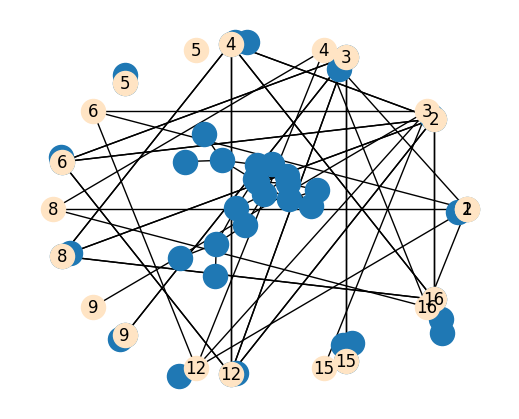

Reproduce this figure in Python. (Note: this script raises an exception after producing the figure.)
#!/usr/bin/env python
# coding: utf-8

# In[ ]:


import numpy as np
import pandas as pd

import matplotlib.pyplot as plt
from pylab import rcParams
import seaborn as sb

import networkx as nx


# In[ ]:


get_ipython().run_line_magic('matplotlib', 'inline')
rcParams['figure.figsize'] = 5, 4
sb.set_style('whitegrid')


# In[ ]:


# Creating graph objects
G = nx.Graph()

#Adding first node
G.add_node(1)

#Adding more nodes
G.add_nodes_from([2,3,4,5,6,8,9,12,15,16])

#Drawing the graph
nx.draw(G)


# In[ ]:


#Adding edges
G.add_edges_from([(2,4),(2,6),(2,8),(2,12),(2,16),(3,6),(3,9), (3,12),(3,15),(4,8),(4,12),(4,16),(6,12),(8,16)])

#Drawing the graph
nx.draw(G)


# In[ ]:


#Drawing the graph in circular mode
nx.draw_circular(G)


# In[ ]:


#Drawing the graph in spring mode
nx.draw_spring(G)


# In[ ]:


#Labeling and coloring graph nodes
nx.draw_circular(G, node_color='bisque', with_labels=True)


# In[ ]:


#Removing a node
G.remove_node(1)
nx.draw_circular(G, node_color='bisque', with_labels=True)


# In[ ]:


#Identifying graph properties
sum_stats = nx.info(G)
print(sum_stats)


# In[ ]:


#Viewing degree of each node 
print(nx.degree(G))


# In[ ]:


#Using graph generators
#Creating a complete graph
G = nx.complete_graph(25)
nx.draw(G, node_color='bisque', with_labels=True)


# In[ ]:


#Cerating a random directed graph with 7 nodes
G = nx.gnc_graph(7, seed=25)
nx.draw(G, node_color='bisque', with_labels=True)


# In[ ]:


#Using sub graph generator.
ego_G = nx.ego_graph(G, 3, radius=5)
nx.draw(G, node_color='bisque', with_labels=True)


# In[ ]:


#Simulating a social network (ie; directed network analysis)
#Generating a graph object and edgelist

DG = nx.gn_graph(7, seed=25)

for line in nx.generate_edgelist(DG, data=False): print(line)


# In[ ]:


#Viewing node attributes (it's currently empty)
print(DG.node[0])


# In[ ]:


#Assigning attributes to nodes
DG.node[0]['name'] = 'Alice'
print(DG.node[0])


# In[ ]:


DG.node[1]['name'] = 'Bob'
DG.node[2]['name'] = 'Claire'
DG.node[3]['name'] = 'Dennis'
DG.node[4]['name'] = 'Esther'
DG.node[5]['name'] = 'Frank'
DG.node[6]['name'] = 'George'


# In[ ]:


#Adding age attribute using add_nodes_from
DG.add_nodes_from([(0,{'age':25}),(1,{'age':31}),(2,{'age':18}),(3,{'age':47}),(4,{'age':22}),
                   (5,{'age':23}),(6,{'age':50})])


# In[ ]:


#Adding gender
DG.node[0]['gender'] = 'f'
DG.node[1]['gender'] = 'm'
DG.node[2]['gender'] = 'f'
DG.node[3]['gender'] = 'm'
DG.node[4]['gender'] = 'f'
DG.node[5]['gender'] = 'm'
DG.node[6]['gender'] = 'm'


# In[ ]:


#Viewing node attributes 
print(DG.node[0])


# In[ ]:


#Visualizing the network graph
nx.draw_circular(DG, node_color='bisque', with_labels=True)


# In[ ]:


#Labeling the graph nodes using names instead of node numbers
labeldict = {0: 'Alice',1:'Bob',2:'Claire',3:'Dennis',4:'Esther',5:'Frank',6:'George'}

nx.draw_circular(DG, labels=labeldict, node_color='bisque', with_labels=True)


# In[ ]:


#Transforming the directed graph to undirected
G = DG.to_undirected()
nx.draw_spectral(G, labels=labeldict, node_color='bisque', with_labels=True)


# In[ ]:


print(nx.info(DG))


# In[ ]:


#Considering degrees in a social network
#We can use degree in a directed graph to identify the most influential node
#Alice is the most influential in this graph
DG.degree()


# In[ ]:


#Identifying successor nodes (nodes that can replace original nodes)
nx.draw_circular(DG, node_color='bisque', with_labels=True)
#Let's find node 3's successor
list(DG.successors(3))


# In[ ]:


#Identifying neighbors (only out connections are considered)
list(DG.neighbors(4))


# In[ ]:


#Identifying neighbors
list(G.neighbors(4))


# In[ ]:
